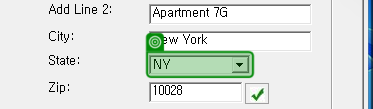
Task: C# 코드로된 자동화 
Workflow: 시퀀스

Step 1: select "MA"

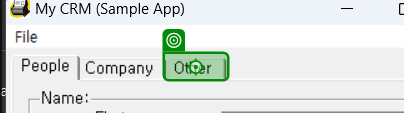
Step 2: click on 'OrderTab'